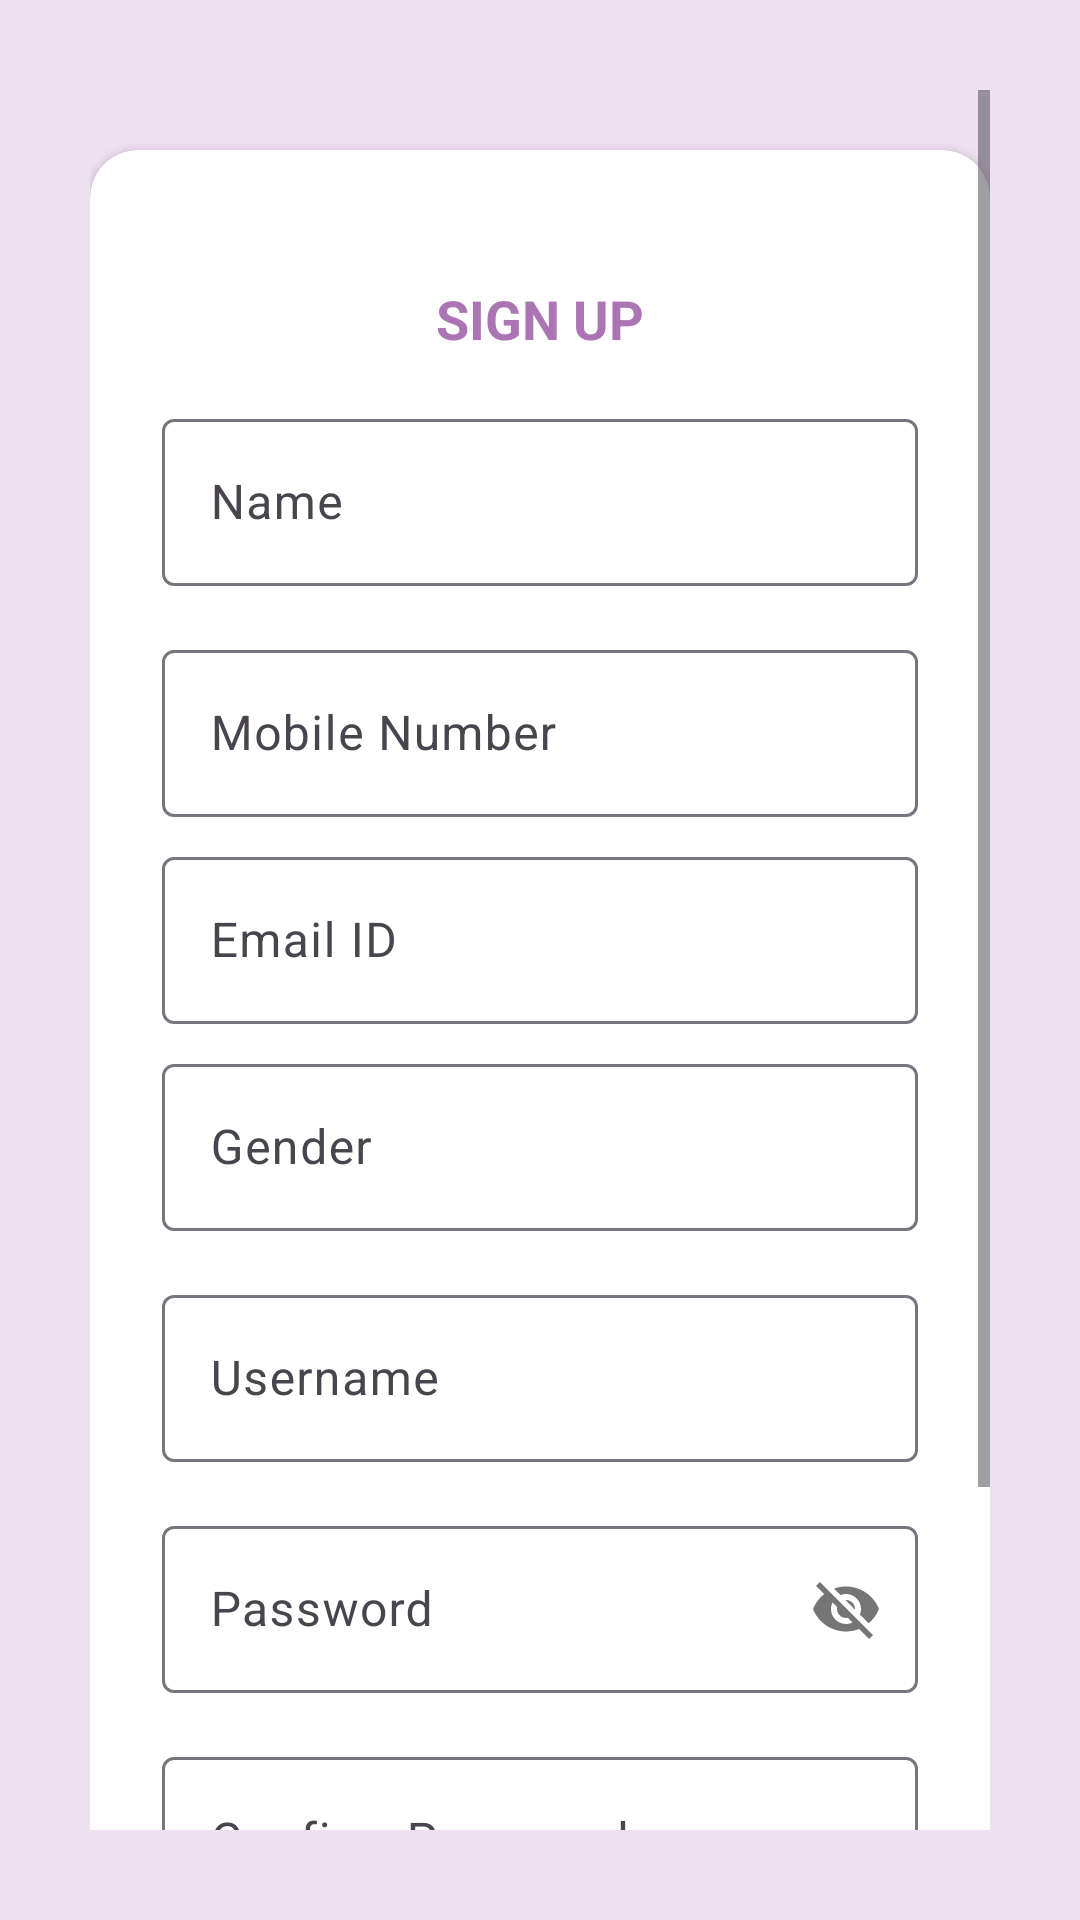

Android layout source for this screen:
<!-- AndroidManifest.xml: application theme Theme.VIBZE -->
<!-- res/layout/activity_register_now.xml -->
<?xml version="1.0" encoding="utf-8"?>
<ScrollView xmlns:android="http://schemas.android.com/apk/res/android"
    xmlns:app="http://schemas.android.com/apk/res-auto"
    android:layout_width="match_parent"
    android:layout_height="match_parent"
    xmlns:tools="http://schemas.android.com/tools"
    android:background="#EEDFF1"
    android:padding="30dp"
    >

    <LinearLayout
        android:layout_width="match_parent"
        android:layout_height="match_parent"

        android:orientation="vertical">

        
        <androidx.cardview.widget.CardView
            android:id="@+id/card_view"
            android:layout_width="match_parent"
            android:layout_height="wrap_content"
            app:cardCornerRadius="16dp"
            app:cardBackgroundColor="#FFFFFF"
            app:layout_constraintTop_toTopOf="parent"
            app:layout_constraintBottom_toBottomOf="parent"
            app:layout_constraintStart_toStartOf="parent"
            android:layout_marginBottom="60dp"
            android:layout_marginTop="20sp"
            app:layout_constraintEnd_toEndOf="parent">

            <LinearLayout
                android:layout_width="match_parent"
                android:layout_height="wrap_content"
                android:orientation="vertical"
                android:padding="24dp"
                android:gravity="center">

                

                


                
                <TextView
                    android:id="@+id/login_label"
                    android:layout_width="wrap_content"
                    android:layout_height="wrap_content"
                    android:text="SIGN UP"
                    android:textSize="18sp"
                    android:textStyle="bold"
                    android:layout_marginTop="20sp"
                    android:textColor="@color/lavender"
                    android:gravity="center"
                    android:paddingBottom="16dp" />

                
                <com.google.android.material.textfield.TextInputLayout
                    android:layout_width="match_parent"
                    android:layout_height="wrap_content"
                    android:hint="Name"
                    android:layout_marginBottom="16dp">

                    <com.google.android.material.textfield.TextInputEditText
                        android:id="@+id/et_registration_name"
                        android:layout_width="match_parent"
                        android:layout_height="wrap_content"
                        android:inputType="text" />
                </com.google.android.material.textfield.TextInputLayout>

                
                <com.google.android.material.textfield.TextInputLayout
                    android:layout_width="match_parent"
                    android:layout_height="wrap_content"
                    android:hint="Mobile Number"
                    android:layout_marginBottom="8dp">

                    <com.google.android.material.textfield.TextInputEditText
                        android:id="@+id/et_registration_mobile_no"
                        android:layout_width="match_parent"
                        android:layout_height="wrap_content"
                        android:inputType="number" />
                </com.google.android.material.textfield.TextInputLayout>

                
                <com.google.android.material.textfield.TextInputLayout
                    android:layout_width="match_parent"
                    android:layout_height="wrap_content"
                    android:hint="Email ID"
                    android:layout_marginBottom="8dp">

                    <com.google.android.material.textfield.TextInputEditText
                        android:id="@+id/et_registration_emailid"
                        android:layout_width="match_parent"
                        android:layout_height="wrap_content"
                        android:inputType="textEmailAddress" />
                </com.google.android.material.textfield.TextInputLayout>

                
                <com.google.android.material.textfield.TextInputLayout
                    android:layout_width="match_parent"
                    android:layout_height="wrap_content"
                    android:hint="Gender"
                    android:layout_marginBottom="16dp">

                    <com.google.android.material.textfield.TextInputEditText
                        android:id="@+id/et_registration_gender"
                        android:layout_width="match_parent"
                        android:layout_height="wrap_content"
                        android:inputType="text" />
                </com.google.android.material.textfield.TextInputLayout>

                
                <com.google.android.material.textfield.TextInputLayout
                    android:layout_width="match_parent"
                    android:layout_height="wrap_content"
                    android:hint="Username"
                    android:layout_marginBottom="16dp">

                    <com.google.android.material.textfield.TextInputEditText
                        android:id="@+id/et_registration_username"
                        android:layout_width="match_parent"
                        android:layout_height="wrap_content"
                        android:inputType="text" />


                </com.google.android.material.textfield.TextInputLayout>

                
                <com.google.android.material.textfield.TextInputLayout
                    android:layout_width="match_parent"
                    android:layout_height="wrap_content"
                    android:hint="Password"
                    app:passwordToggleEnabled="true"
                    android:layout_marginBottom="16dp">

                    <com.google.android.material.textfield.TextInputEditText
                        android:id="@+id/et_registration_password"
                        android:layout_width="match_parent"
                        android:layout_height="wrap_content"
                        android:inputType="text" />
                </com.google.android.material.textfield.TextInputLayout>

                
                <com.google.android.material.textfield.TextInputLayout
                    android:layout_width="match_parent"
                    android:layout_height="wrap_content"
                    android:hint="Confirm Password"
                    android:layout_marginBottom="16dp">

                    <com.google.android.material.textfield.TextInputEditText
                        android:id="@+id/et_registration_confirm_password"
                        android:layout_width="match_parent"
                        android:layout_height="wrap_content"
                        android:inputType="text" />
                </com.google.android.material.textfield.TextInputLayout>


                
                <Button
                    android:id="@+id/register_login_button"
                    android:layout_width="match_parent"
                    android:layout_height="wrap_content"
                    android:text="REGISTER"
                    android:backgroundTint="@color/lavender"
                    android:textColor="#FFFFFF"
                    android:layout_marginBottom="8dp" />

            </LinearLayout>
        </androidx.cardview.widget.CardView>
    </LinearLayout>
</ScrollView>
<!-- resources referenced by this layout -->
<resources>
  <color name="lavender">#AA75B2</color>
  <style name="Theme.VIBZE" parent="Base.Theme.VIBZE" />
  <style name="Base.Theme.VIBZE" parent="Theme.Material3.DayNight.NoActionBar">
          
          
      </style>
</resources>
